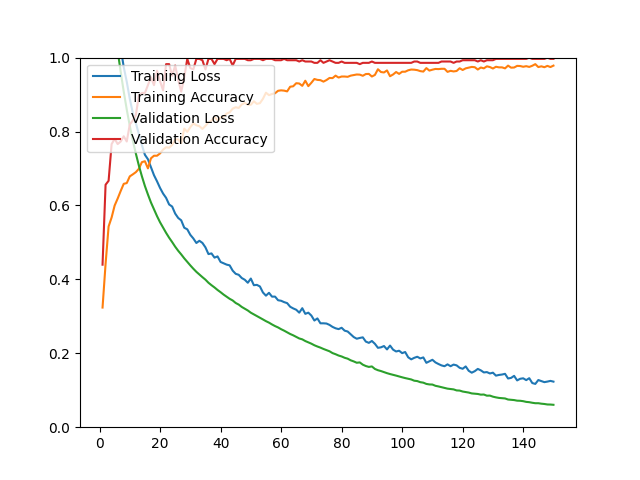

Source data for this figure (header and first rows):
epoch, loss, acc, val_loss, val_acc
1, 1.57, 0.3237, 1.419, 0.4397
2, 1.388, 0.4415, 1.302, 0.6560
3, 1.279, 0.5431, 1.215, 0.6667
4, 1.203, 0.5675, 1.142, 0.7660
5, 1.141, 0.5998, 1.078, 0.7801
6, 1.082, 0.6187, 1.018, 0.7660
7, 1.026, 0.6392, 0.9612, 0.7730
8, 0.9745, 0.6585, 0.9082, 0.7872
9, 0.9347, 0.6605, 0.8595, 0.7730
10, 0.8885, 0.6786, 0.8154, 0.8191
11, 0.8503, 0.6841, 0.7755, 0.8298
12, 0.8229, 0.6900, 0.7406, 0.8440
13, 0.7932, 0.6991, 0.7079, 0.8972
14, 0.7633, 0.7172, 0.6789, 0.9043
15, 0.7370, 0.7196, 0.6525, 0.9043
16, 0.7250, 0.7003, 0.6296, 0.9255
17, 0.7035, 0.7275, 0.6080, 0.9468
18, 0.6818, 0.7345, 0.5892, 0.9255
19, 0.6653, 0.7345, 0.5711, 0.9645
20, 0.6474, 0.7408, 0.5545, 0.9362
21, 0.6322, 0.7511, 0.5400, 0.9113
22, 0.6205, 0.7574, 0.5258, 0.9823
23, 0.6026, 0.7562, 0.5127, 0.9823
24, 0.5970, 0.7637, 0.5009, 0.9504
25, 0.5780, 0.7787, 0.4884, 0.9787
26, 0.5661, 0.7787, 0.4773, 0.9397
27, 0.5597, 0.7684, 0.4675, 0.9078
28, 0.5397, 0.8078, 0.4569, 0.9468
29, 0.5354, 0.7991, 0.4473, 0.9965
30, 0.5205, 0.8117, 0.4378, 0.9716
31, 0.5107, 0.8220, 0.4288, 0.9681
32, 0.4984, 0.8169, 0.4204, 0.9965
33, 0.5044, 0.8145, 0.4130, 0.9965
34, 0.4986, 0.8070, 0.4060, 0.9929
35, 0.4866, 0.8153, 0.3992, 0.9681
36, 0.4684, 0.8251, 0.3908, 0.9965
37, 0.4702, 0.8299, 0.3842, 0.9965
38, 0.4588, 0.8393, 0.3781, 0.9823
39, 0.4621, 0.8302, 0.3713, 0.9965
40, 0.4471, 0.8377, 0.3653, 0.9965
41, 0.4434, 0.8401, 0.3588, 0.9965
42, 0.4399, 0.8484, 0.3530, 0.9929
43, 0.4379, 0.8519, 0.3474, 0.9965
44, 0.4236, 0.8618, 0.3429, 0.9787
45, 0.4150, 0.8657, 0.3361, 0.9965
46, 0.4123, 0.8637, 0.3317, 0.9965
47, 0.4036, 0.8732, 0.3254, 0.9965
48, 0.3989, 0.8775, 0.3205, 0.9965
49, 0.3908, 0.8724, 0.3158, 0.9929
50, 0.4022, 0.8724, 0.3098, 0.9929
51, 0.3842, 0.8818, 0.3053, 0.9965
52, 0.3851, 0.8748, 0.3009, 0.9965
53, 0.3808, 0.8767, 0.2962, 0.9965
54, 0.3645, 0.8885, 0.2916, 0.9929
55, 0.3559, 0.9051, 0.2869, 0.9965
56, 0.3636, 0.8984, 0.2829, 0.9965
57, 0.3532, 0.9015, 0.2780, 0.9965
58, 0.3534, 0.9035, 0.2736, 0.9929
59, 0.3435, 0.9102, 0.2699, 0.9929
60, 0.3421, 0.9114, 0.2652, 0.9929
... 90 more rows
